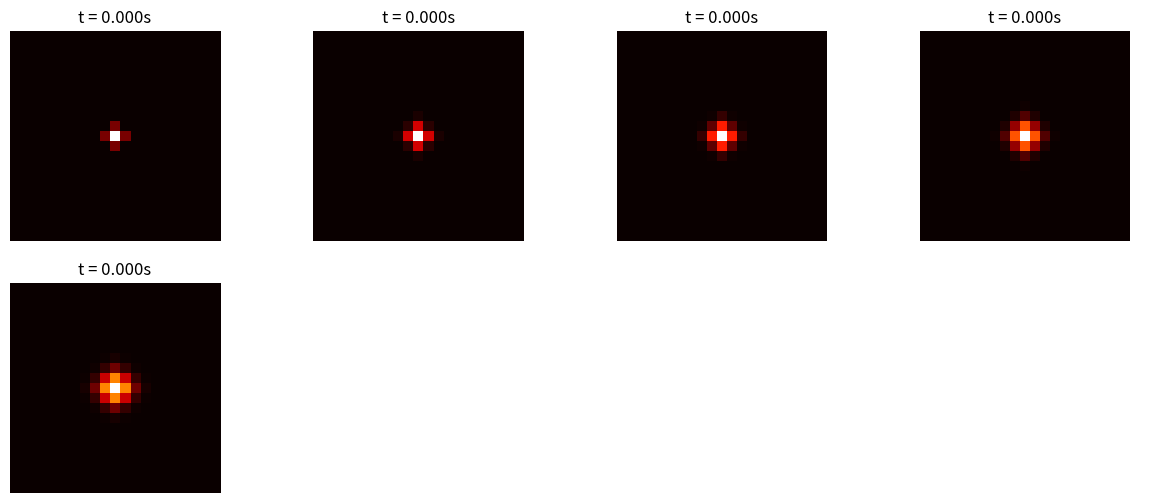

The script that saved this image:
import numpy as np
import matplotlib.pyplot as plt
import time

# Parametri della simulazione
nx, ny = 21, 21  # Dimensioni della griglia
lx, ly = 1.0, 1.0  # Lunghezza dominio
Tmax = 0.0005        # Tempo massimo di simulazione

dissipation = 0.1  # Coefficiente di dissipazione del calore

# Parametri fisici e numerici
dx = lx / (nx - 1)
dy = ly / (ny - 1)
dt = 0.0001  # Passo temporale
alpha = 0.1  # Coefficiente di diffusione termica

# Condizione di stabilità CFL (Courant-Friedrichs-Lewy)
CFL = alpha * dt / dx**2
print(dx**2)
if CFL > 0.25:
    raise ValueError("Instabilità numerica: ridurre dt o aumentare dx.")

# Inizializzazione della griglia
temp = np.zeros((nx, ny))

# Condizione iniziale: picco di temperatura al centro
temp[nx//2, ny//2] = 100.0

def update_temperature(temp):
    """ Calcola il prossimo stato della temperatura con uno stencil 5-points."""
    temp_new = np.copy(temp)
    for i in range(1, nx - 1):
        for j in range(1, ny - 1):
            temp_new[i, j] += dissipation * (temp[i + 1, j] + temp[i - 1, j] + temp[i, j + 1] + temp[i, j - 1] - 4 * temp[i, j])
    return temp_new

# Simulazione
start_time = time.time()
frames = []  # Per visualizzare l'evoluzione della temperatura

splitter = 0
time_elapsed = 0.0
while time_elapsed < Tmax:
    temp = update_temperature(temp)
    time_elapsed += dt
    frames.append(np.copy(temp))
    '''
    if splitter == 0 or splitter % 175 == 0:
        frames.append(np.copy(temp))  # Salva alcuni frame per visualizzazione
    splitter +=1'
    '''

print(f"Simulazione completata in {time.time() - start_time:.2f} secondi")
print(temp)



# Visualizzazione
ncols = 4
nrows = (len(frames) + ncols - 1) // ncols  # Determina il numero di righe necessarie
fig, axes = plt.subplots(nrows, ncols, figsize=(15, 3 * nrows))
axes = axes.flatten()
for i, frame in enumerate(frames):
    axes[i].imshow(frame, cmap='hot', origin='lower', extent=[0, lx, 0, ly])
    axes[i].set_title(f"t = {i * Tmax / len(frames):.3f}s")
    axes[i].axis('off')

# Nasconde gli assi extra
for i in range(len(frames), len(axes)):
    axes[i].axis('off')

plt.show()
